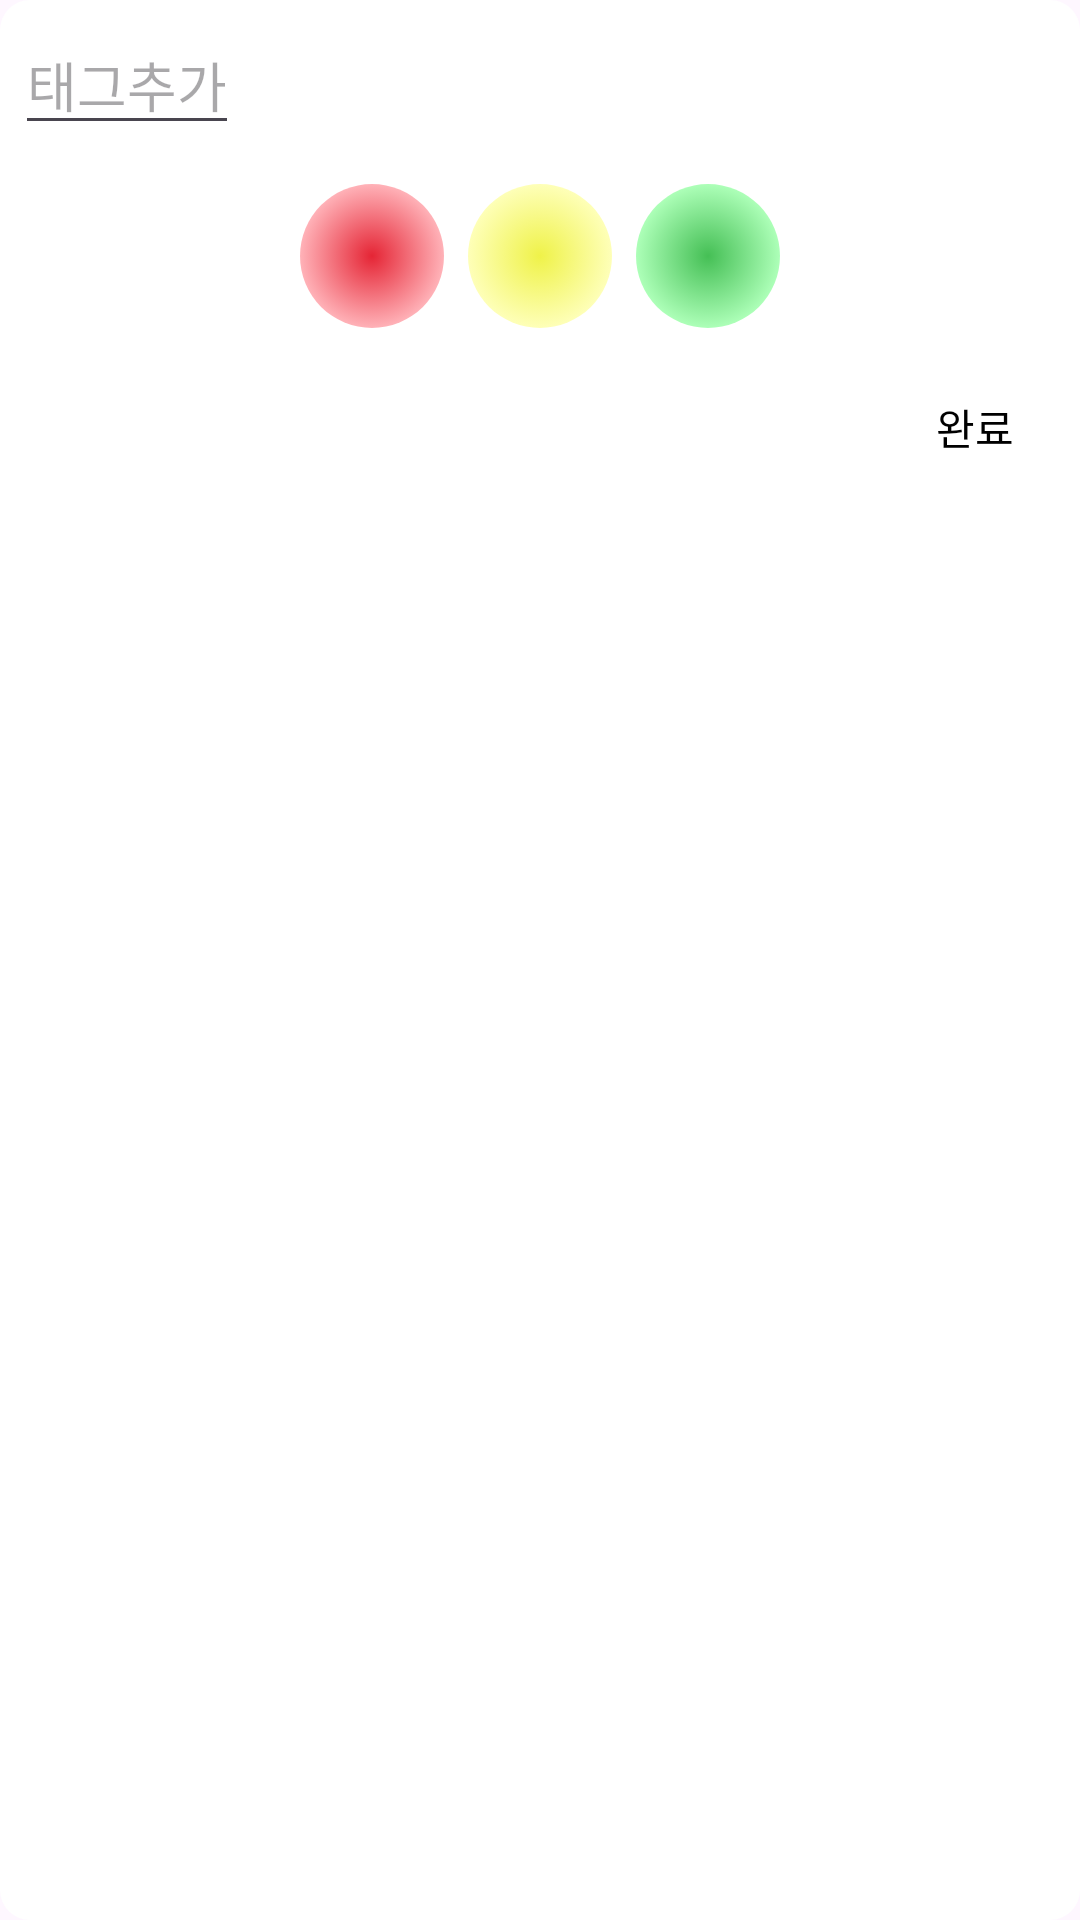

Produce the Android XML layout that renders to this screen, including the resource entries it uses.
<!-- AndroidManifest.xml: application theme Theme.Gieok_moa -->
<!-- res/layout/addtag_dialog.xml -->
<?xml version="1.0" encoding="utf-8"?>
<LinearLayout xmlns:android="http://schemas.android.com/apk/res/android"
    android:orientation="vertical"
    android:layout_width="180dp"
    android:layout_height="170dp"
    android:background="@drawable/add_tag_dialog_background">

    <EditText
        android:id="@+id/edittext"
        android:layout_margin="5dp"
        android:layout_width="wrap_content"
        android:layout_height="wrap_content"
        android:maxLength="3"
        android:hint="태그추가"
        android:maxLines="1"
        android:fontFamily="@font/po"/>
    <RadioGroup
        android:id="@+id/TagradioGroup"
        android:layout_width="wrap_content"
        android:layout_height="wrap_content"
        android:orientation="horizontal"
        android:layout_gravity="center_horizontal">

        <RadioButton
            android:id="@+id/radioButtonRed"
            android:layout_width="wrap_content"
            android:layout_height="wrap_content"
            android:background="@drawable/red_blur"
            android:button="@null"
            android:layout_marginRight="8dp"
            android:layout_marginTop="8dp"
            android:layout_marginBottom="8dp" />

        <RadioButton
            android:id="@+id/radioButtonYellow"
            android:layout_width="wrap_content"
            android:layout_height="wrap_content"
            android:background="@drawable/yellow_blur"
            android:button="@null"
            android:layout_marginRight="8dp"
            android:layout_marginTop="8dp"
            android:layout_marginBottom="8dp" />

        <RadioButton
            android:id="@+id/radioButtonGreen"
            android:layout_width="wrap_content"
            android:layout_height="wrap_content"
            android:button="@null"
            android:background="@drawable/green_blur"
            android:layout_marginTop="8dp"
            android:layout_marginBottom="8dp"/>

    </RadioGroup>

    <TextView
        android:id="@+id/tagsaveBtn"
        android:layout_width="70dp"
        android:layout_height="50dp"
        android:gravity="center"
        android:text="완료"
        android:textColor="@color/black"
        android:fontFamily="@font/po"
        android:layout_gravity="end"/>

</LinearLayout>
<!-- resources referenced by this layout -->
<resources>
  <!-- drawable add_tag_dialog_background (drawable) -->
  <?xml version="1.0" encoding="utf-8"?>
  <shape xmlns:android="http://schemas.android.com/apk/res/android"
      android:shape="rectangle">
      <corners android:radius="10dp" /> 
      <solid android:color="@android:color/white" /> 
  </shape>
  <!-- drawable green_blur (drawable) -->
  <?xml version="1.0" encoding="utf-8"?>
  <selector xmlns:android="http://schemas.android.com/apk/res/android">
      <item android:state_checked="false">
          <shape
              android:shape="oval">
              <gradient
                  android:type="radial"
                  android:startColor="#45BF55"
                  android:endColor="#ADFFB8"
                  android:gradientRadius="50%"/>
          </shape>
      </item>
      <item android:state_checked="true">
          <layer-list>
  
              <item>
                  <shape
                      android:shape="oval">
                      <gradient
                          android:type="radial"
                          android:startColor="#45BF55"
                          android:endColor="#ADFFB8"
                          android:gradientRadius="50%"/>
                  </shape>
              </item>
              <item android:drawable="@drawable/check">
              </item>
          </layer-list>
      </item>
  </selector>
  <!-- drawable red_blur (drawable) -->
  <?xml version="1.0" encoding="utf-8"?>
  <selector xmlns:android="http://schemas.android.com/apk/res/android">
      <item android:state_checked="false">
          <shape
              android:shape="oval">
              <gradient
                  android:type="radial"
                  android:startColor="#E52535"
                  android:endColor="#FFB2B8"
                  android:gradientRadius="50%"/>
          </shape>
      </item>
      <item android:state_checked="true">
          <layer-list>
  
              <item>
                  <shape
                      android:shape="oval">
                      <gradient
                          android:type="radial"
                          android:startColor="#E52535"
                          android:endColor="#FFB2B8"
                          android:gradientRadius="50%"/>
                  </shape>
              </item>
              <item android:drawable="@drawable/check">
              </item>
          </layer-list>
      </item>
  </selector>
  <!-- drawable yellow_blur (drawable) -->
  <?xml version="1.0" encoding="utf-8"?>
  <selector xmlns:android="http://schemas.android.com/apk/res/android">
      <item android:state_checked="false">
          <shape
              android:shape="oval">
              <gradient
                  android:type="radial"
                  android:startColor="#EFF249"
                  android:endColor="#FEFFB8"
                  android:gradientRadius="50%"/>
          </shape>
      </item>
      <item android:state_checked="true">
          <layer-list>
  
              <item>
                  <shape
                      android:shape="oval">
                      <gradient
                          android:type="radial"
                          android:startColor="#EFF249"
                          android:endColor="#FEFFB8"
                          android:gradientRadius="50%"/>
                  </shape>
              </item>
              <item android:drawable="@drawable/check">
              </item>
          </layer-list>
      </item>
  </selector>
  <style name="Theme.Gieok_moa" parent="Base.Theme.Gieok_moa" />
  <!-- drawable check: png bitmap (drawable, 12370 bytes) -->
  <style name="Base.Theme.Gieok_moa" parent="Theme.Material3.DayNight.NoActionBar">
          
          
      </style>
  <!-- not gathered from this repository: default colours our renderer supplied (Android Studio template values) -->
  <color name="black">#FF000000</color>
</resources>
